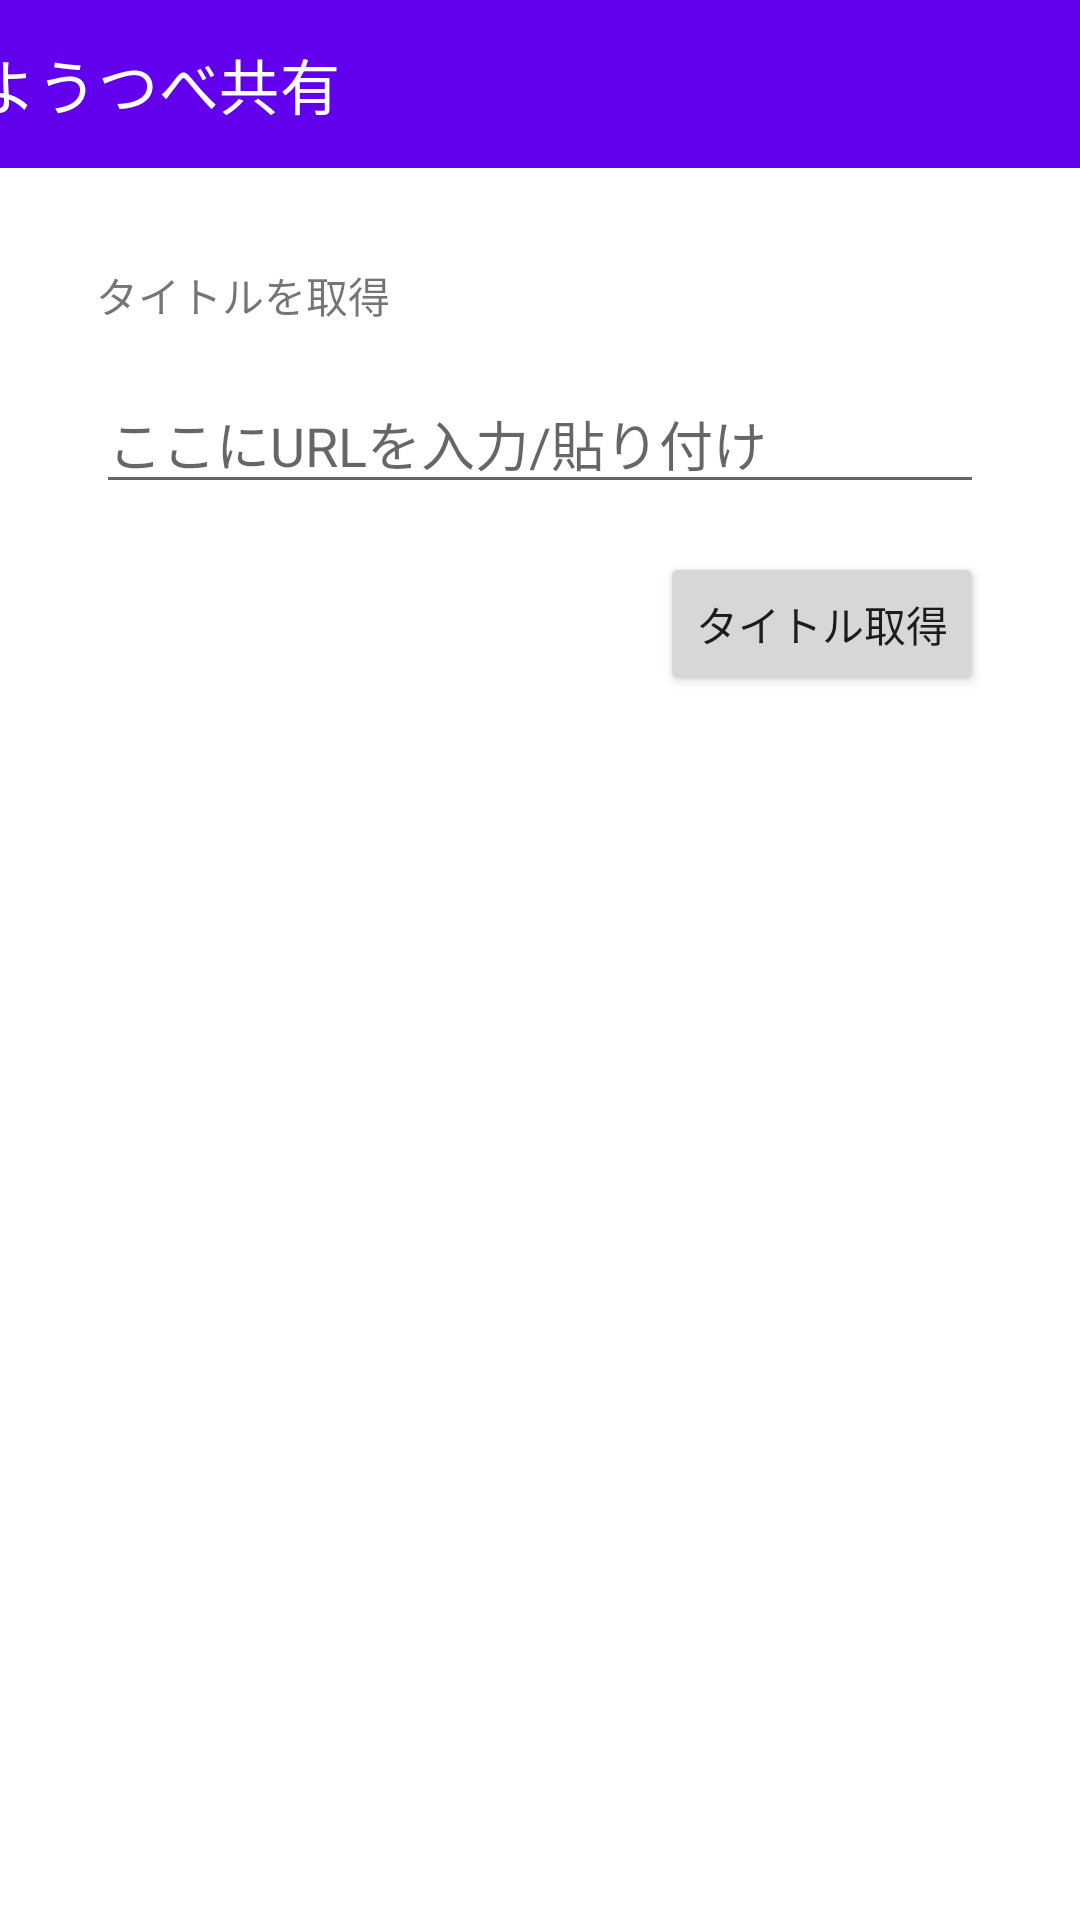

Android layout source for this screen:
<!-- AndroidManifest.xml: application theme Theme.Share_youtube_title -->
<!-- res/layout/activity_main.xml -->
<?xml version="1.0" encoding="utf-8"?>
<androidx.constraintlayout.widget.ConstraintLayout xmlns:android="http://schemas.android.com/apk/res/android"
    xmlns:app="http://schemas.android.com/apk/res-auto"
    xmlns:tools="http://schemas.android.com/tools"
    android:layout_width="match_parent"
    android:layout_height="match_parent"
    tools:context=".MainActivity">

    <androidx.appcompat.widget.Toolbar
        android:id="@+id/toolbar"
        android:layout_width="409dp"
        android:layout_height="wrap_content"
        android:background="?attr/colorPrimary"
        android:minHeight="?attr/actionBarSize"
        android:theme="?attr/actionBarTheme"
        app:layout_constraintEnd_toEndOf="parent"
        app:layout_constraintStart_toStartOf="parent"
        app:layout_constraintTop_toTopOf="parent"
        app:title="@string/app_name" />

    <TextView
        android:id="@+id/textView2"
        android:layout_width="wrap_content"
        android:layout_height="wrap_content"
        android:layout_marginStart="32dp"
        android:layout_marginTop="32dp"
        android:text="@string/main.view_get_title"
        android:theme="@style/Heading"
        app:layout_constraintStart_toStartOf="parent"
        app:layout_constraintTop_toBottomOf="@+id/toolbar" />

    <EditText
        android:id="@+id/textUri"
        android:layout_width="0dp"
        android:layout_height="wrap_content"
        android:layout_marginStart="32dp"
        android:layout_marginTop="16dp"
        android:layout_marginEnd="32dp"
        android:ems="10"
        android:hint="@string/main.edit_uri"
        android:inputType="textUri"
        app:layout_constraintEnd_toEndOf="parent"
        app:layout_constraintStart_toStartOf="parent"
        app:layout_constraintTop_toBottomOf="@+id/textView2"
        android:autofillHints=""/>

    <Button
        android:id="@+id/get_button"
        android:layout_width="wrap_content"
        android:layout_height="wrap_content"
        android:layout_marginTop="16dp"
        android:layout_marginEnd="32dp"
        android:text="@string/main.button_get"
        app:layout_constraintEnd_toEndOf="parent"
        app:layout_constraintTop_toBottomOf="@+id/textUri" />

</androidx.constraintlayout.widget.ConstraintLayout>
<!-- resources referenced by this layout -->
<resources>
  <string name="app_name">ようつべ共有</string>
  <string name="main.button_get">タイトル取得</string>
  <string name="main.edit_uri">ここにURLを入力/貼り付け</string>
  <string name="main.view_get_title">タイトルを取得</string>
  <style name="Heading">
          <item name="android:textColor">@color/white</item>
      </style>
  <style name="Theme.Share_youtube_title" parent="Theme.MaterialComponents.DayNight.DarkActionBar">
          
          <item name="colorPrimary">@color/purple_500</item>
          <item name="colorPrimaryVariant">@color/purple_700</item>
          <item name="colorOnPrimary">@color/white</item>
          
          <item name="colorSecondary">@color/teal_200</item>
          <item name="colorSecondaryVariant">@color/teal_700</item>
          <item name="colorOnSecondary">@color/black</item>
          
          <item name="android:statusBarColor">?attr/colorPrimaryVariant</item>
          
      </style>
  <!-- not gathered from this repository: default colours our renderer supplied (Android Studio template values) -->
  <color name="purple_500">#FF6200EE</color>
  <color name="purple_700">#FF3700B3</color>
  <color name="teal_200">#FF03DAC5</color>
  <color name="teal_700">#FF018786</color>
  <color name="black">#FF000000</color>
  <color name="white">#FFFFFFFF</color>
</resources>
